Run: headless pygame with SDL's dummy video driver; simulated clock (each Clock.tick advances the game by its frame time, no real sleeping); random seed 0; keys injected as events and as key.get_pressed() state; mouse plan: one left click at the window centre at the start of phase 2, then a move to the lower-right quarter at the start of phase 3.
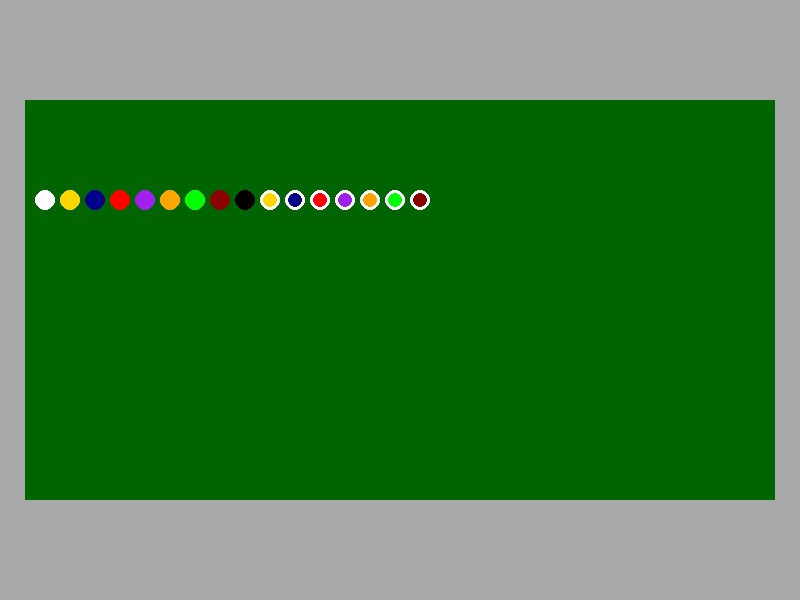
Frame 1 of 4 · flips 1–60 · no input
Frame 2 of 4 · flips 61–180 · clicked the window centre · tapped SPACE, RETURN · held RIGHT (→), D · screen unchanged from frame 1, image omitted
Frame 3 of 4 · flips 181–300 · moved the mouse to the lower-right quarter · held DOWN (↓), S · screen unchanged from frame 2, image omitted
Frame 4 of 4 · flips 301–420 · held LEFT (←), A, UP (↑), W · screen unchanged from frame 3, image omitted

The pygame program that drew these frames:

import pygame

screen = pygame.display.set_mode((800, 600))
clock = pygame.time.Clock()

ball_colors = {
    0: "white",
    1: "gold",
    2: "dark blue",
    3: "red",
    4: "purple",
    5: "orange",
    6: "green",
    7: "dark red",
    8: "black"
}


class Ball:
    def __init__(self, id, position):
        self.position = pygame.math.Vector2(position)
        self.velocity = pygame.math.Vector2((0, 0))
        self.radius = 10

        self.drag = 0.02  # Higher = More drag
        self.cue_strength = 0.1  # Higher = Stronger

        self.type = "solid"
        if id > 8:
            id -= 8
            self.type = "strip"
        self.color = ball_colors[id]

    def update(self):
        self.position += self.velocity
        self.velocity *= 1 - self.drag

    def move(self, vector):
        self.velocity += vector * self.cue_strength

    def draw(self, surface):
        if self.type == "solid":
            pygame.draw.circle(surface, self.color, self.position, self.radius)
        else:
            pygame.draw.circle(surface, self.color, self.position, self.radius)
            pygame.draw.circle(surface, "white", self.position, self.radius, 3)


class Table:
    def __init__(self):
        self.color = "dark green"

        size = (750, 400)
        self.surface = pygame.surface.Surface(size)
        self.surface.fill(self.color)

        screen_center = (screen.get_width() //2, screen.get_height() //2)
        self.rect = self.surface.get_rect(center=screen_center)

        self.mouse_down_pos = None

        self.balls = []

    def draw(self, draw_surface):
        self.surface.fill(self.color)

        for ball in self.balls:
            ball.draw(table.surface)

        # draw cue line
        if self.mouse_down_pos:
            pos = pygame.mouse.get_pos()  # gets SCREEN pos
            current_mouse_pos = (pos[0] - self.rect.x, pos[1] - self.rect.y)  # Converts to table surface pos
            pygame.draw.line(self.surface, "white", self.balls[0].position, self.balls[0].position + pygame.math.Vector2(current_mouse_pos) - pygame.math.Vector2(self.mouse_down_pos))

        draw_surface.blit(self.surface, self.rect)

    def update(self):
        for ball in self.balls:
            ball.update()

        for current_ball in self.balls:
            if current_ball.velocity.length() < 0.01:  # Only calculate collisions for moving balls
                continue

            # --- 1. Ball–Ball Collisions ---
            for other_ball in self.balls:
                if current_ball == other_ball:  # Skip comparing self
                    continue

                delta_pos = current_ball.position - other_ball.position
                distance = delta_pos.length()
                min_dist = current_ball.radius + other_ball.radius

                if distance < min_dist:
                    # Get collision normal
                    n = delta_pos.normalize()

                    # Get relative velocity
                    v_rel = current_ball.velocity - other_ball.velocity

                    # Get speed along the normal
                    vel_along_normal = v_rel.dot(n)
                    if vel_along_normal > 0:  # Balls are separating
                        continue

                    # Elastic collision for equal mass (found online)
                    # v1' = v1 - (v_rel · n) * n
                    # v2' = v2 + (v_rel · n) * n
                    # This swaps the normal velocity components while preserving momentum.
                    current_ball.velocity -= vel_along_normal * n
                    other_ball.velocity += vel_along_normal * n

                    # Separate overlapping balls
                    overlap = (min_dist - distance) / 2
                    current_ball.position += n * overlap
                    other_ball.position -= n * overlap

            # --- 2. Ball–Wall Collisions (within self.rect) ---
            # LEFT wall
            if current_ball.position.x - current_ball.radius < 0:
                current_ball.position.x = 0 + current_ball.radius
                current_ball.velocity.x *= -1  # Reflect X velocity

            # RIGHT wall
            if current_ball.position.x + current_ball.radius > self.rect.width:
                current_ball.position.x = self.rect.width - current_ball.radius
                current_ball.velocity.x *= -1

            # TOP wall
            if current_ball.position.y - current_ball.radius < 0:
                current_ball.position.y = 0 + current_ball.radius
                current_ball.velocity.y *= -1

            # BOTTOM wall
            if current_ball.position.y + current_ball.radius > self.rect.height:
                current_ball.position.y = self.rect.height - current_ball.radius
                current_ball.velocity.y *= -1

    def handle_event(self, event):
        if event.type == pygame.MOUSEBUTTONDOWN:
            self.mouse_down_pos = (event.pos[0] - self.rect.x, event.pos[1] - self.rect.y)
        if event.type == pygame.MOUSEBUTTONUP:
            mouse_up_pos = (event.pos[0] - self.rect.x, event.pos[1] - self.rect.y)
            vector = pygame.math.Vector2(mouse_up_pos) - pygame.math.Vector2(self.mouse_down_pos)
            vector *= -1
            self.mouse_down_pos = None

            self.balls[0].move(vector)


table = Table()
for i in range(16):
    table.balls.append(Ball(i, (25*i+20, 100)))

while True:
    for event in pygame.event.get():
        if event.type == pygame.QUIT:
            pygame.quit()
            exit(200)

        table.handle_event(event)

    table.update()
    table.draw(screen)

    pygame.display.flip()
    screen.fill("dark gray")
    clock.tick(60)
